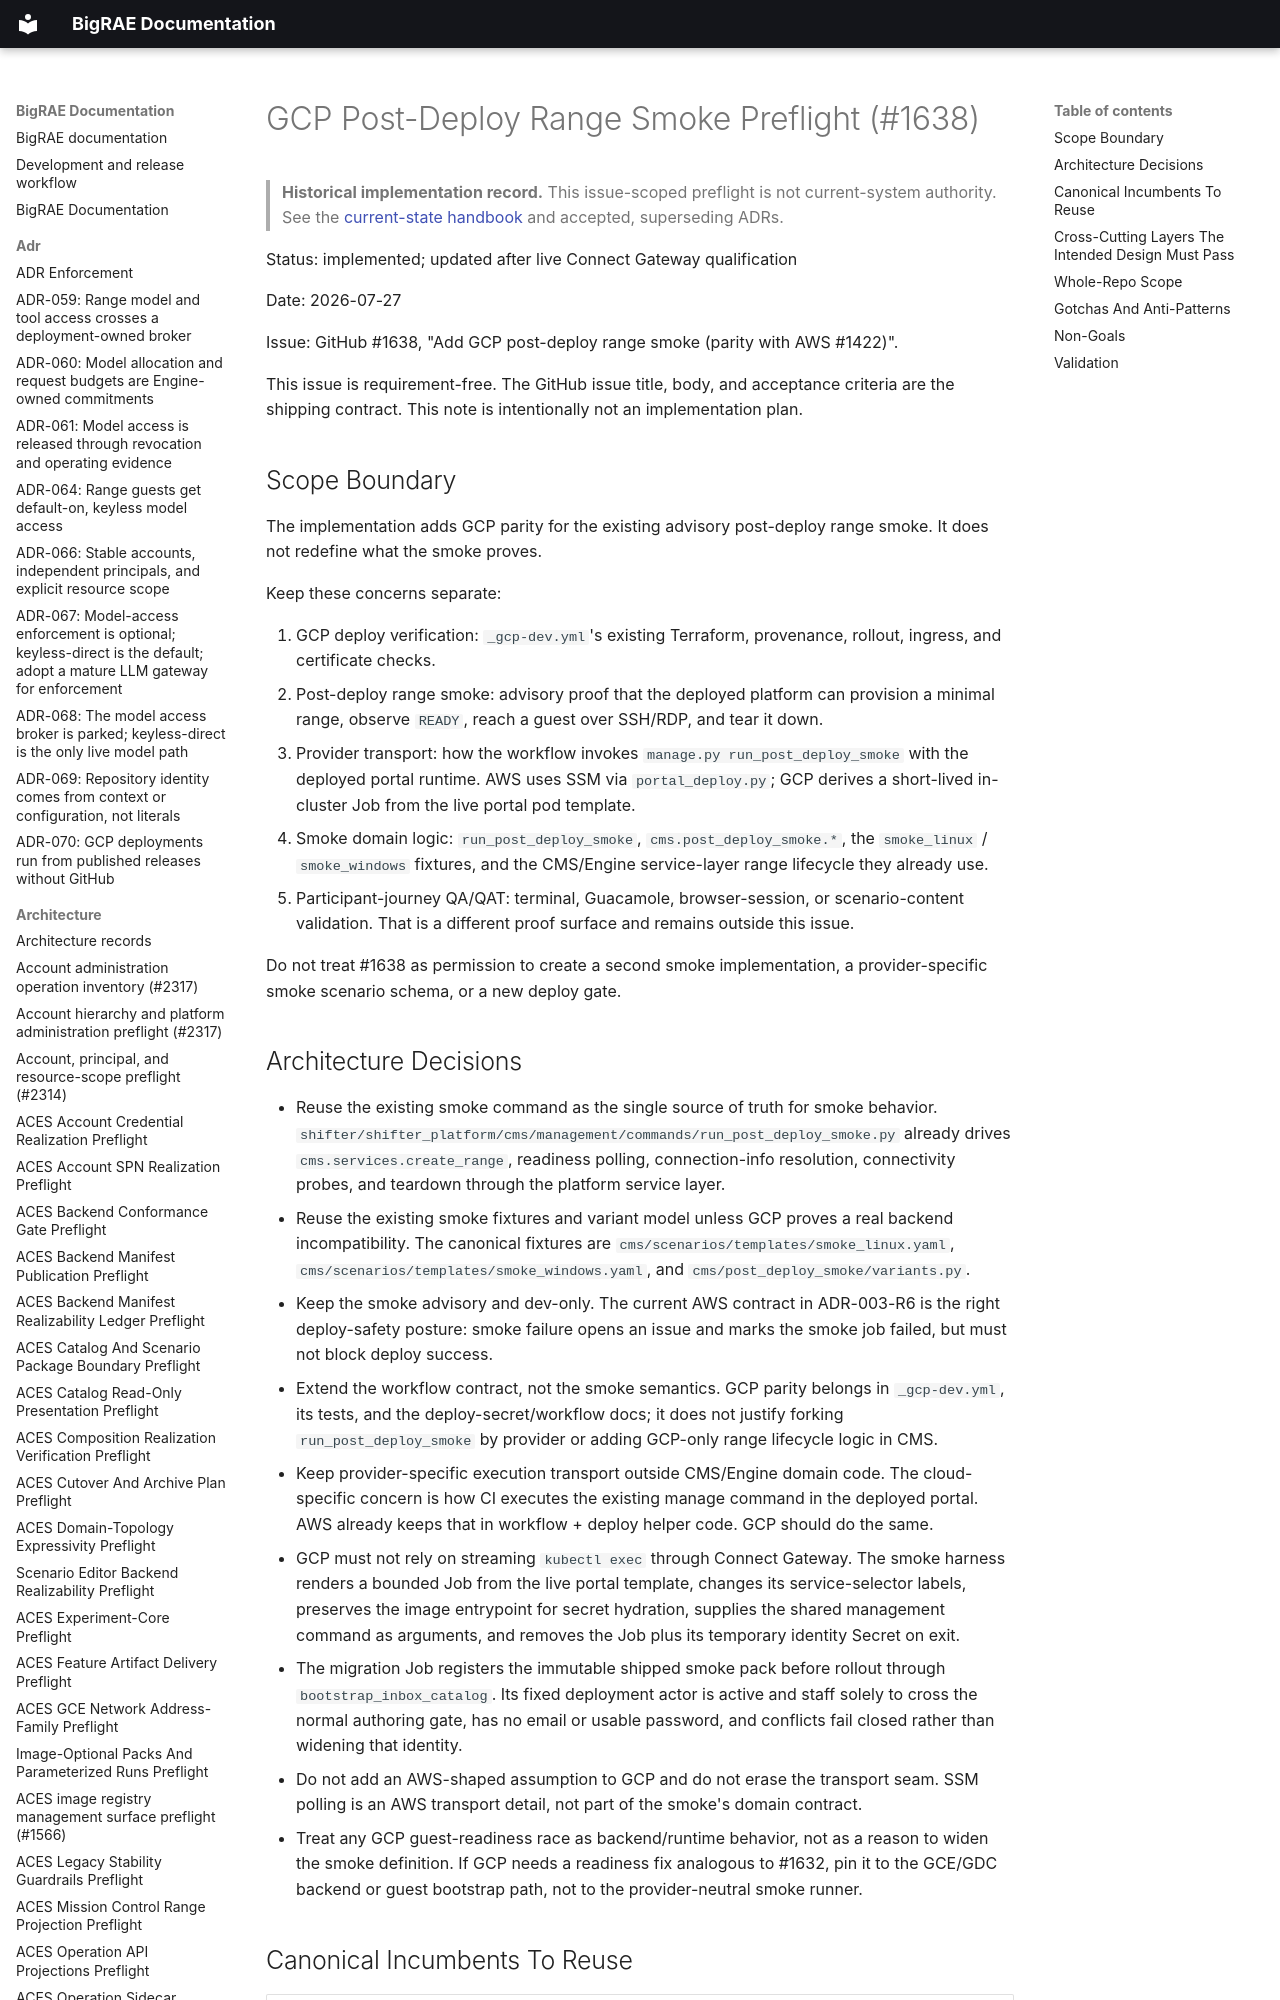

repository: Brad-Edwards/bigrae · page: architecture/gcp-post-deploy-range-smoke-preflight-1638/index.html · generator: mkdocs

# GCP Post-Deploy Range Smoke Preflight (#1638)

> **Historical implementation record.** This issue-scoped preflight is not current-system authority. See the [current-state handbook](../technical/architecture.md) and accepted, superseding ADRs.


Status: implemented; updated after live Connect Gateway qualification

Date: 2026-07-27

Issue: GitHub #1638, "Add GCP post-deploy range smoke (parity with AWS #1422)".

This issue is requirement-free. The GitHub issue title, body, and acceptance
criteria are the shipping contract. This note is intentionally not an
implementation plan.
